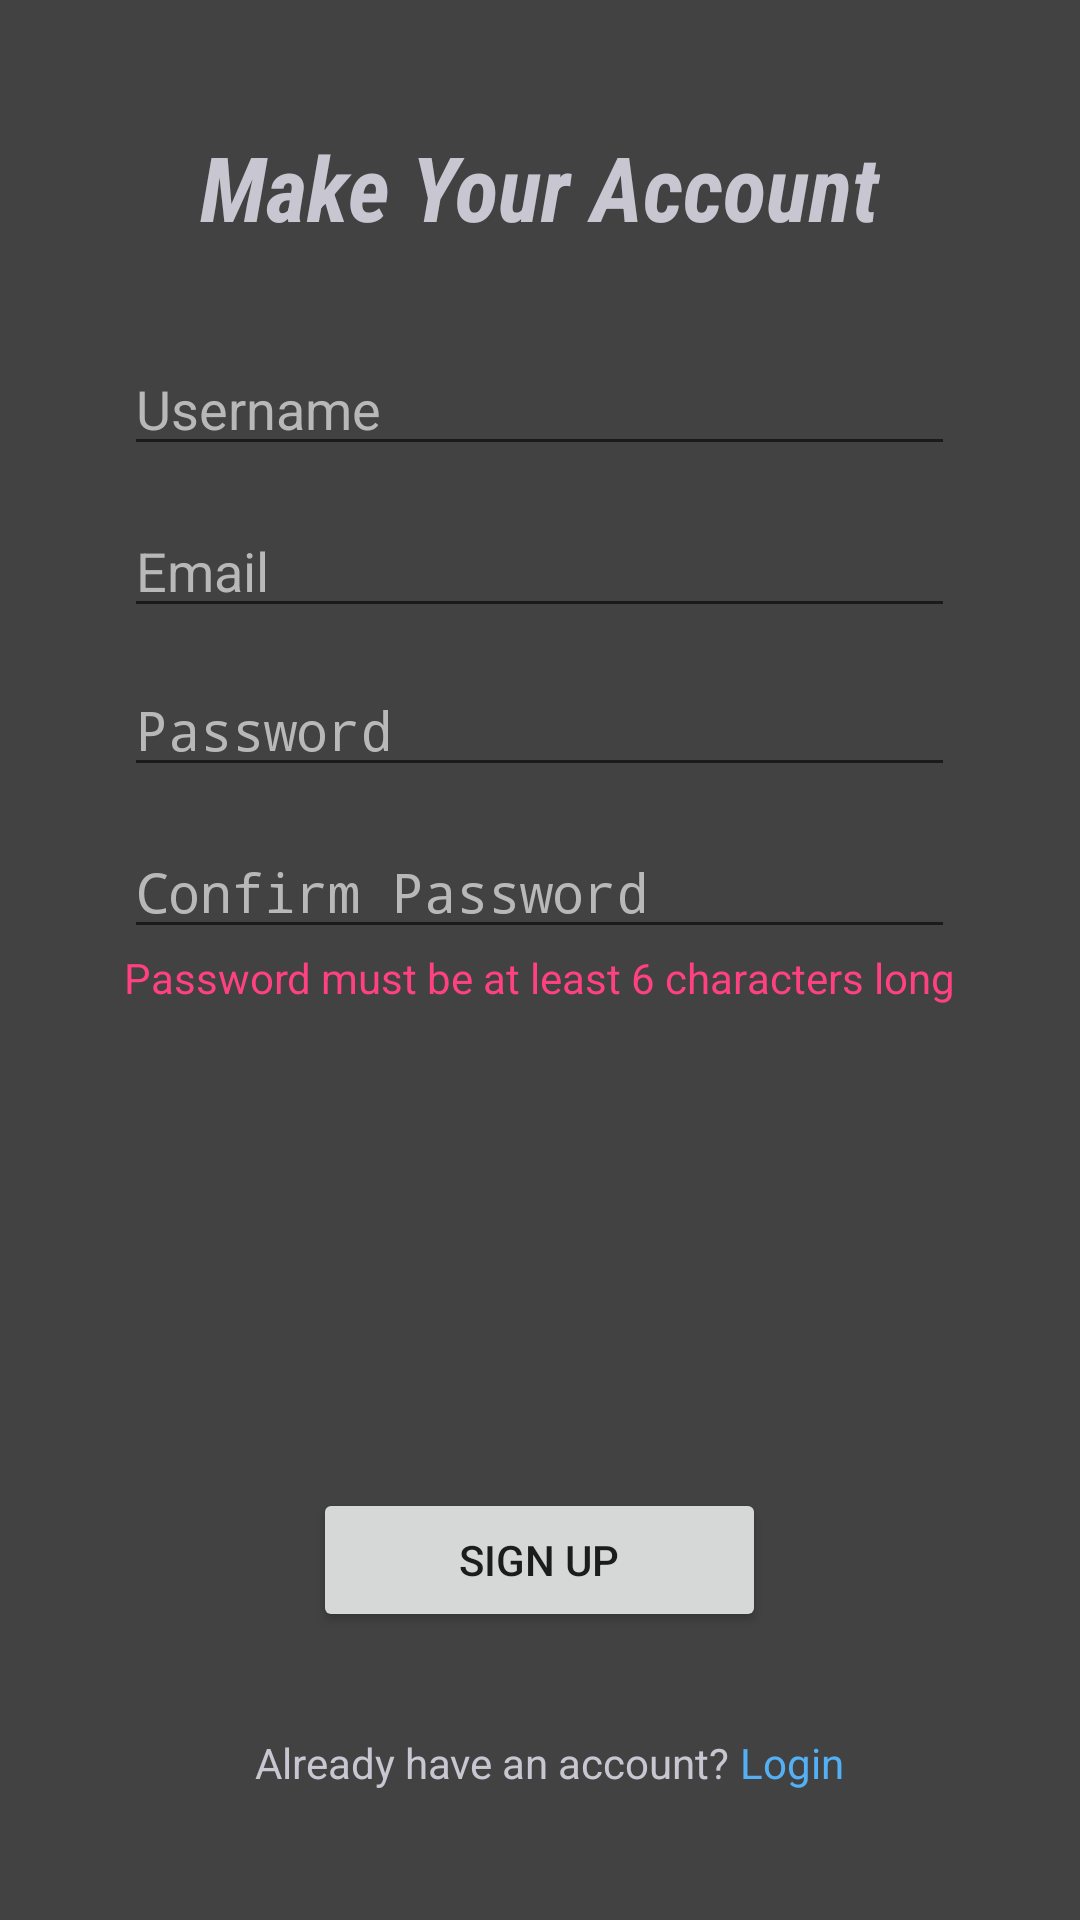

Produce the Android XML layout that renders to this screen, including the resource entries it uses.
<!-- AndroidManifest.xml: application theme AppTheme -->
<!-- res/layout/activity_sign_up.xml -->
<?xml version="1.0" encoding="utf-8"?>
<RelativeLayout xmlns:android="http://schemas.android.com/apk/res/android"
    xmlns:app="http://schemas.android.com/apk/res-auto"
    xmlns:tools="http://schemas.android.com/tools"
    android:layout_width="match_parent"
    android:layout_height="match_parent"
    android:background="#424242"
    tools:context=".SignUpActivity">

    <EditText
        android:id="@+id/etConPass"
        android:layout_width="277dp"
        android:layout_height="wrap_content"
        android:layout_alignParentTop="true"
        android:layout_centerHorizontal="true"
        android:layout_marginTop="275dp"
        android:ems="10"
        android:hint="Confirm Password"
        android:inputType="textPassword"
        android:textColor="#c8c6d0"
        app:layout_constraintTop_toBottomOf="@+id/etEmail"
        tools:layout_editor_absoluteX="54dp" />

    <EditText
        android:id="@+id/etUID"
        android:layout_width="277dp"
        android:layout_height="wrap_content"
        android:layout_alignParentTop="true"
        android:layout_centerHorizontal="true"
        android:layout_marginTop="114dp"
        android:ems="10"
        android:hint="Username"
        android:inputType="textPersonName"
        android:textColor="#c8c6d0"
        tools:layout_editor_absoluteX="54dp"
        tools:layout_editor_absoluteY="113dp" />

    <EditText
        android:id="@+id/etEmail"
        android:layout_width="277dp"
        android:layout_height="wrap_content"
        android:layout_alignParentTop="true"
        android:layout_centerHorizontal="true"
        android:layout_marginTop="168dp"
        android:ems="10"
        android:hint="Email"
        android:inputType="textPersonName"
        android:textColor="#c8c6d0"
        app:layout_constraintTop_toBottomOf="@+id/etUID"
        tools:layout_editor_absoluteX="54dp" />

    <EditText
        android:id="@+id/etPass"
        android:layout_width="277dp"
        android:layout_height="wrap_content"
        android:layout_alignParentTop="true"
        android:layout_centerHorizontal="true"
        android:layout_marginTop="221dp"
        android:ems="10"
        android:hint="Password"
        android:inputType="textPassword"
        android:textColor="#c8c6d0"
        app:layout_constraintTop_toBottomOf="@+id/etEmail"
        tools:layout_editor_absoluteX="54dp" />

    <Button
        android:id="@+id/btnSignUp"
        android:layout_width="151dp"
        android:layout_height="wrap_content"
        android:layout_alignParentBottom="true"
        android:layout_centerHorizontal="true"
        android:layout_marginBottom="96dp"
        android:text="Sign Up"
        tools:layout_editor_absoluteX="117dp"
        tools:layout_editor_absoluteY="350dp" />

    <TextView
        android:id="@+id/tvWarning"
        android:layout_width="wrap_content"
        android:layout_height="wrap_content"
        android:layout_below="@+id/etConPass"
        android:layout_centerHorizontal="true"
        android:text="Password must be at least 6 characters long"
        android:textColor="#FF4081"
        tools:layout_editor_absoluteX="57dp"
        tools:layout_editor_absoluteY="290dp" />

    <TextView
        android:id="@+id/tvCreate"
        android:layout_width="wrap_content"
        android:layout_height="wrap_content"
        android:layout_alignParentTop="true"
        android:layout_centerHorizontal="true"
        android:layout_marginTop="42dp"
        android:fontFamily="sans-serif-condensed"
        android:text="Make Your Account"
        android:textColor="#c8c6d0"
        android:textSize="30sp"
        android:textStyle="bold|italic" />

    <TextView
        android:id="@+id/tvSentence"
        android:layout_width="wrap_content"
        android:layout_height="wrap_content"
        android:layout_alignParentBottom="true"
        android:layout_alignParentStart="true"
        android:layout_marginBottom="43dp"
        android:layout_marginStart="85dp"
        android:text="Already have an account? "
        android:textColor="#c8c6d0" />

    <TextView
        android:id="@+id/tvLogin"
        android:layout_width="wrap_content"
        android:layout_height="wrap_content"
        android:layout_alignTop="@+id/tvSentence"
        android:layout_toEndOf="@+id/tvSentence"
        android:text="Login"
        android:textColor="@color/colorAccent" />
</RelativeLayout>
<!-- resources referenced by this layout -->
<resources>
  <color name="colorAccent">#54b0f4</color>
  <style name="AppTheme" parent="Theme.AppCompat.Light.DarkActionBar">
          
          <item name="colorPrimary">@color/colorPrimary</item>
          <item name="colorPrimaryDark">@color/colorPrimaryDark</item>
          <item name="colorAccent">@color/colorAccent</item>
  
          <item name="android:textColorHint">#b8b8b8</item>
      </style>
  <color name="colorPrimary">#3F51B5</color>
  <color name="colorPrimaryDark">#303F9F</color>
</resources>
